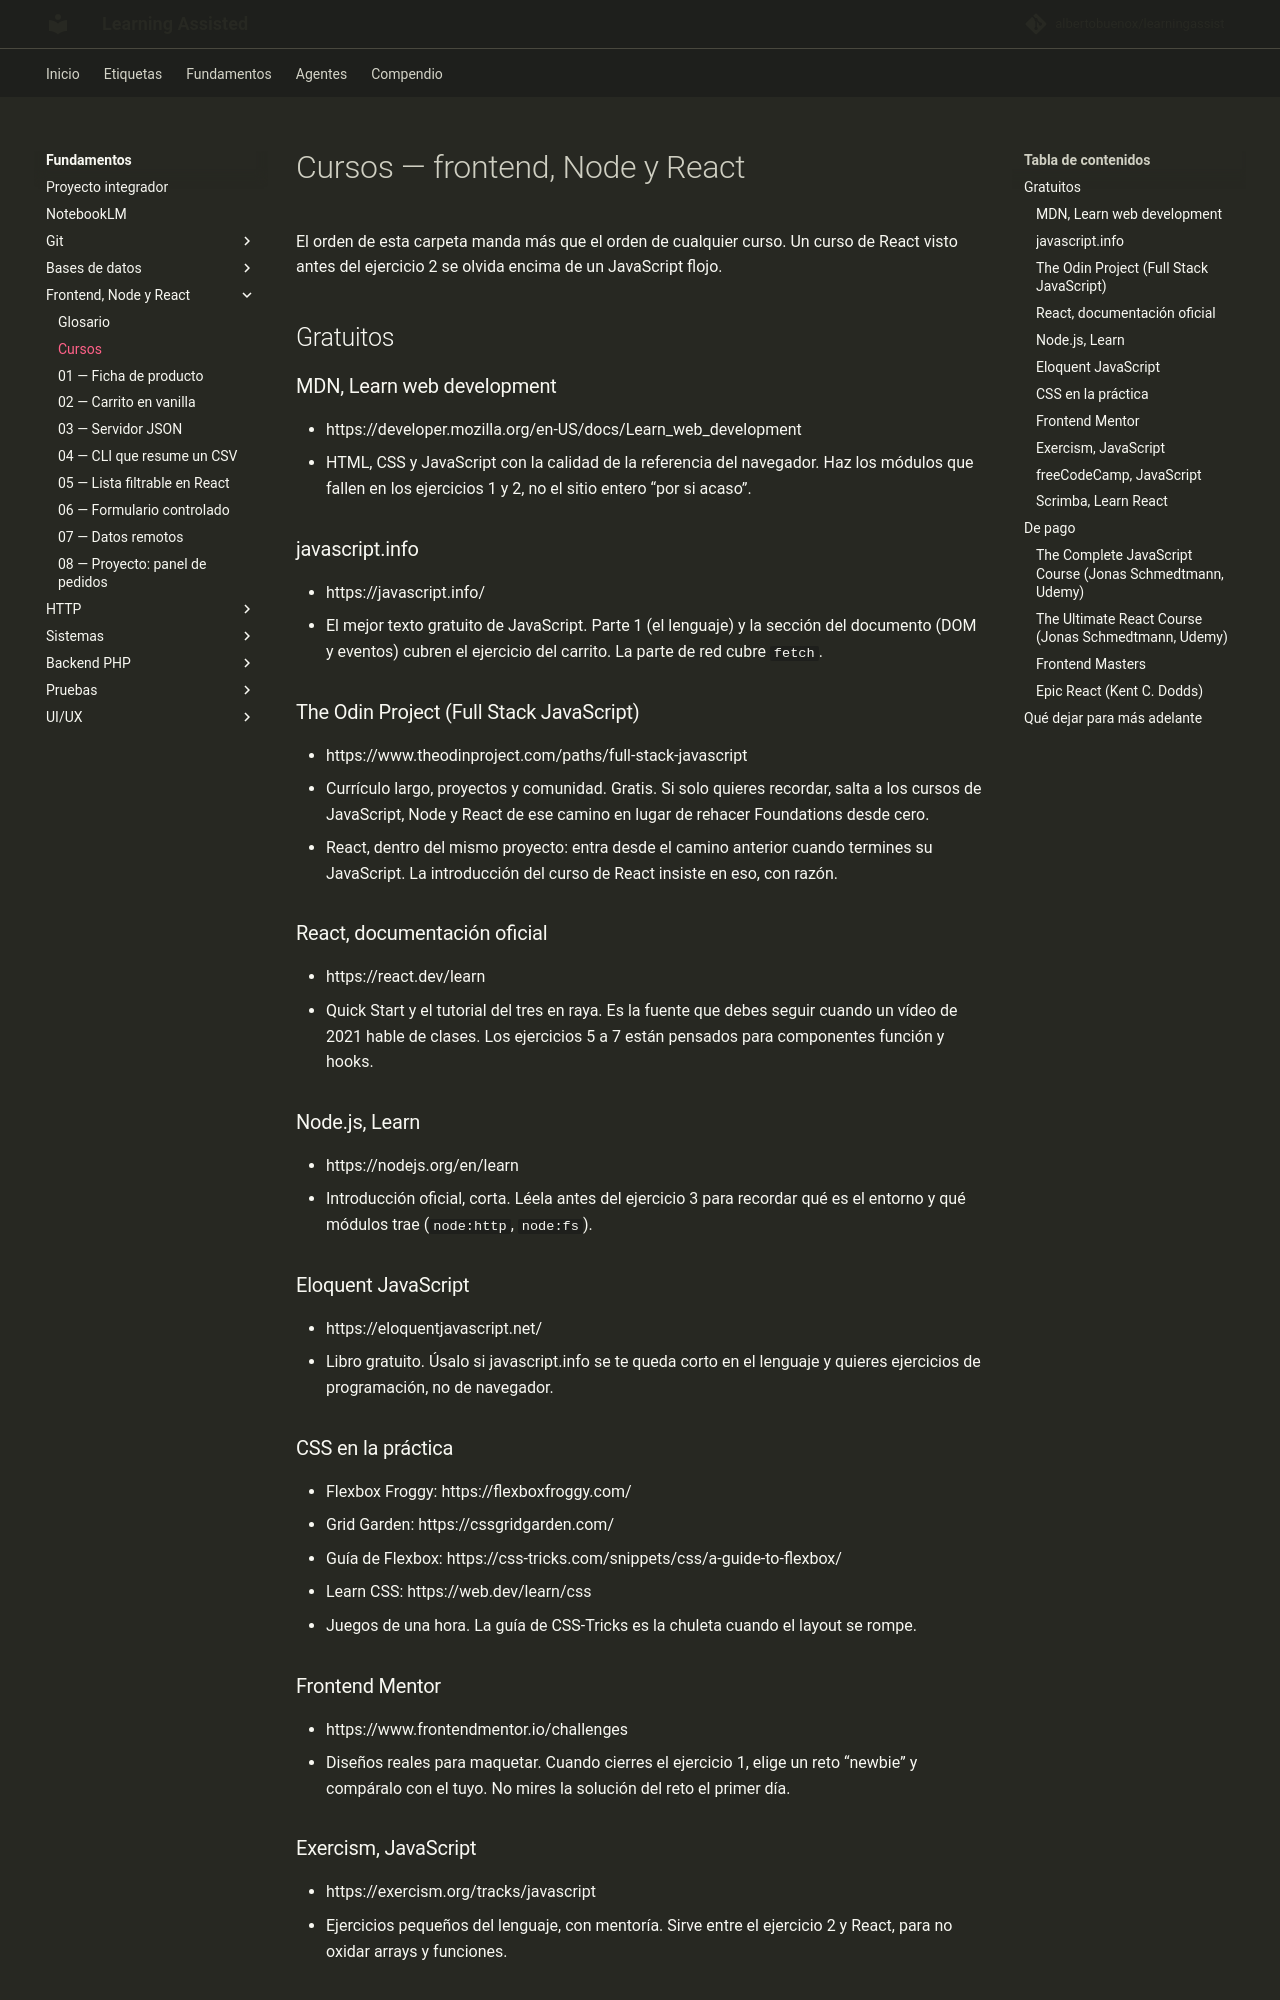

repository: albertobuenox/learningassist · page: fundamentos/02-frontend-node-react/cursos/index.html · generator: mkdocs

# Cursos — frontend, Node y React

El orden de esta carpeta manda más que el orden de cualquier curso. Un curso de React visto antes del ejercicio 2 se olvida encima de un JavaScript flojo.

## Gratuitos

### MDN, Learn web development

- https://developer.mozilla.org/en-US/docs/Learn_web_development
- HTML, CSS y JavaScript con la calidad de la referencia del navegador. Haz los módulos que fallen en los ejercicios 1 y 2, no el sitio entero “por si acaso”.

### javascript.info

- https://javascript.info/
- El mejor texto gratuito de JavaScript. Parte 1 (el lenguaje) y la sección del documento (DOM y eventos) cubren el ejercicio del carrito. La parte de red cubre `fetch`.

### The Odin Project (Full Stack JavaScript)

- https://www.theodinproject.com/paths/full-stack-javascript
- Currículo largo, proyectos y comunidad. Gratis. Si solo quieres recordar, salta a los cursos de JavaScript, Node y React de ese camino en lugar de rehacer Foundations desde cero.
- React, dentro del mismo proyecto: entra desde el camino anterior cuando termines su JavaScript. La introducción del curso de React insiste en eso, con razón.

### React, documentación oficial

- https://react.dev/learn
- Quick Start y el tutorial del tres en raya. Es la fuente que debes seguir cuando un vídeo de 2021 hable de clases. Los ejercicios 5 a 7 están pensados para componentes función y hooks.

### Node.js, Learn

- https://nodejs.org/en/learn
- Introducción oficial, corta. Léela antes del ejercicio 3 para recordar qué es el entorno y qué módulos trae (`node:http`, `node:fs`).

### Eloquent JavaScript

- https://eloquentjavascript.net/
- Libro gratuito. Úsalo si javascript.info se te queda corto en el lenguaje y quieres ejercicios de programación, no de navegador.

### CSS en la práctica

- Flexbox Froggy: https://flexboxfroggy.com/
- Grid Garden: https://cssgridgarden.com/
- Guía de Flexbox: https://css-tricks.com/snippets/css/a-guide-to-flexbox/
- Learn CSS: https://web.dev/learn/css
- Juegos de una hora. La guía de CSS-Tricks es la chuleta cuando el layout se rompe.

### Frontend Mentor

- https://www.frontendmentor.io/challenges
- Diseños reales para maquetar. Cuando cierres el ejercicio 1, elige un reto “newbie” y compáralo con el tuyo. No mires la solución del reto el primer día.

### Exercism, JavaScript

- https://exercism.org/tracks/javascript
- Ejercicios pequeños del lenguaje, con mentoría. Sirve entre el ejercicio 2 y React, para no oxidar arrays y funciones.
